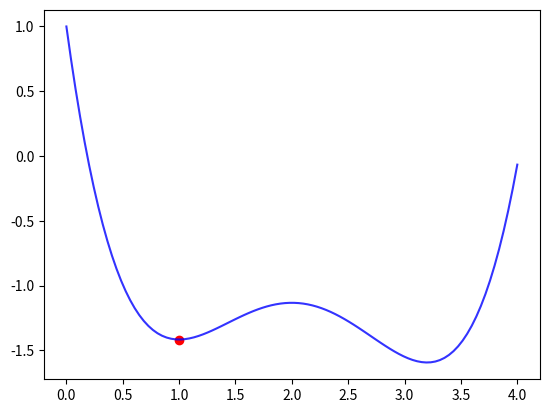

Recreate this plot in Python.
""" Optimization """
# https://machinelearningmastery.com/how-to-use-nelder-mead-optimization-in-python/
# https://docs.scipy.org/doc/scipy/reference/generated/scipy.optimize.minimize.html
# For DE: https://docs.scipy.org/doc/scipy/reference/generated/scipy.optimize.differential_evolution.html

from abc import abstractmethod
import numpy as np
import scipy.optimize as opt
import matplotlib.pyplot as plt


SCIPY_OPTIMIZERS = ['Nelder-Mead', 'Powell', 'CG', 'BFGS', 'L-BFGS-B', 'TNC', 'COBYLA',
                    'SLSQP', 'trust-constr', 'Newton-CG', 'dogleg', 'trust-ncg',
                    'trust-exact', 'trust-krylov', 'DE']


# Available strategies for DE
# best1bin, best1exp, best2exp, best2bin, rand1bin, rand1exp, rand2bin, rand2exp,
# randtobest1bin, randtobest1exp, currenttobest1bin, currenttobest1exp

def create_optimizer(method, **kwargs):
    """ Create an optimizer. Currently only supporting SciPy """
    optimizer = None
    if method in SCIPY_OPTIMIZERS:
        optimizer = SciPyOptimizer(method, **kwargs)
    else:
        raise RuntimeError("Optimizer type not supported: " + method)

    return optimizer

def create_bounds(lw_bounds, up_bounds):
    return opt.Bounds(lw_bounds, up_bounds, keep_feasible=False)


class Optimizer:
    @abstractmethod
    def minimize(self, f, x0, args, bounds):
        """ Minimization """


class SciPyOptimizer(Optimizer):
    """ Wrapper for SciPy optimizers, including differential_evolution """
    def __init__(self, method = 'Powell', **kwargs):
        self.method_ = method
        self.std_minimizers = ['Nelder-Mead', 'Powell', 'CG', 'BFGS', 'L-BFGS-B', 'TNC', 'COBYLA',
                               'SLSQP', 'trust-constr', 'Newton-CG', 'dogleg', 'trust-ncg',
                               'trust-exact', 'trust-krylov']

        self.other_minimizers = ['DE']
        self.kwargs = kwargs

        if self.method_ not in self.std_minimizers and self.method_ not in self.other_minimizers:
            raise RuntimeError("Method " + self.method_ + " not found in SciPy")

    def minimize(self, f, x0=None, args=(), bounds=None):
        result = None
        if self.method_ in self.std_minimizers:
            tol = self.kwargs.get('tol', None)
            result = opt.minimize(f, x0, args, method=self.method_, bounds=bounds,
                                  tol=tol)
        elif self.method_== 'DE':
            atol = self.kwargs.get('atol', 0)
            popsize = self.kwargs.get('popsize', 15)
            strategy = self.kwargs.get('strategy', 'best1bin')
            recombination = self.kwargs.get('recombination', 0.7)
            mutation = self.kwargs.get('mutation', (0.5, 1.0)) # ToDo: parameter not used
            result = opt.differential_evolution(f, x0=x0, args=args, bounds=bounds, atol=atol,
                                                popsize=popsize, strategy=strategy,
                                                recombination=recombination)
        else:
            raise RuntimeError("Method " + self.method_ + " not recognized")

        return result

class MultiOptimizer(Optimizer):
    """ Wrapper for SciPy optimizers, including differential_evolution """
    def __init__(self, methods = ['L-BFGS-B', 'DE'], mtol=1e-4, **kwargs):
        self.methods_ = methods
        self.mtol_ = mtol
        self.kwargs = kwargs

        self.optimizers_ = []
        for method in self.methods_:
            self.optimizers_.append(create_optimizer(method, **kwargs))

    def minimize(self, f, x0=None, args=(), bounds=None):
        result = None
        nfev = 0
        for i, optimizer in enumerate(self.optimizers_):
            print("Trying optimization using " + self.methods_[i] + ": ", end='')
            result = optimizer.minimize(f, x0, args, bounds)
            nfev = nfev + result.nfev
            if result.fun < self.mtol_:
                print("Good enough!")
                break
            elif i < len(self.methods_) - 1:
                print("Continuing")
            else:
                print("Stopping")

        return result, nfev


if __name__ == "__main__":
    # Objective function
    def f(x, *args):
        x_ = x[0]
        a = args[0]
        b = args[1]
        c = args[2]
        prod = a * b * c
        bi = a * b + b * c + a * c
        sum = a + b + c
        return 0.25 * np.power(x_, 4) - sum / 3.0 * np.power(x_, 3) + 0.5 * bi * x_**2 - prod * x_ + 1


    # Choose method
    method = 'Nelder-Mead'
    # method = "Powell" # Success x^4
    # method = "CG"
    # method = "BFGS"
    # method = "L-BFGS-B"
    # method = "TNC"
    # method = "COBYLA" # Success x^4
    # method = "SLSQP"
    # method = "trust-constr"
    # method = "Newton-CG" # Requires Jacobian
    # method = "dogleg" # Requires Jacobian
    # method = "trust-ncg" # Requires Jacobian
    # method = "trust-exact" # Requires Jacobian
    # method = "trust-krylov" # Requires Jacobian
    # method = "DE" # Success x^4

    # Create the optimizer
    optimizer = create_optimizer(method)

    # Define the bounds
    bounds = opt.Bounds([0], [4], keep_feasible=False)

    # Optimize
    result = optimizer.minimize(f, x0=[1.5], args=(1, 2, 3.2), bounds=bounds)

    for key in result.keys():
        if key in result:
            print(key + "\n", result[key])

    x = result.x
    fun = result.fun
    # print("Keys\n", result.keys())

    # Plot
    points = np.linspace(0, 4, 100).reshape(-1, 1)
    y = []
    for p in points:
        y.append(f(p, 1, 2, 3.2))

    plt.plot(points, y, color='blue', alpha=0.8, label='Objective')
    plt.scatter(x[0], fun, color='red', alpha=1.0, label='Solution')
    plt.show()
